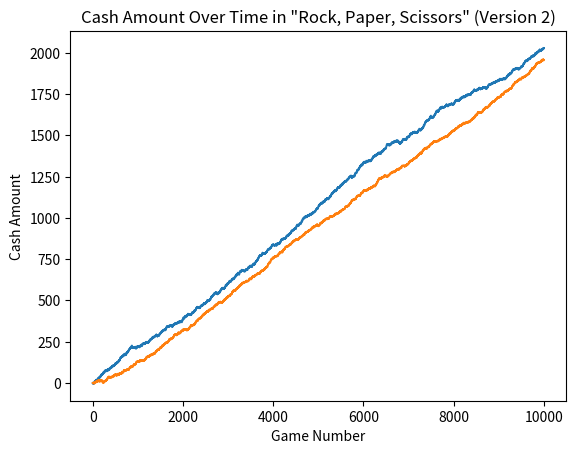

This figure's Python source:
import random
import matplotlib.pyplot as plt

transition_matrix_computer = {
    "Paper": {"Paper": 2 / 3, "Rock": 1 / 3, "Scissors": 0 / 3},
    "Rock": {"Paper": 0 / 3, "Rock": 2 / 3, "Scissors": 1 / 3},
    "Scissors": {"Paper": 2 / 3, "Rock": 0 / 3, "Scissors": 1 / 3}
}

counter_strategy = {"Paper": "Scissors", "Rock": "Paper", "Scissors": "Rock"}

transition_matrix_player = {
    "Paper": {"Paper": 1 / 3, "Rock": 1 / 3, "Scissors": 1 / 3},
    "Rock": {"Paper": 1 / 3, "Rock": 1 / 3, "Scissors": 1 / 3},
    "Scissors": {"Paper": 1 / 3, "Rock": 1 / 3, "Scissors": 1 / 3}
}

rules = {"Paper": "Rock", "Rock": "Scissors", "Scissors": "Paper"}

states = ["Paper", "Rock", "Scissors"]

learning_rate = 0.05


def play_game(player_move, computer_move):
    if player_move == computer_move:
        return 0
    elif rules[player_move] == computer_move:
        return 1
    else:
        return -1


def choose_move_computer(previous_move):
    probabilities = transition_matrix_computer[previous_move]
    return random.choices(list(probabilities.keys()), weights=probabilities.values())[0]


def choose_move_player_v1(computer_previous_move):
    return counter_strategy[computer_previous_move]


def choose_move_player_v2(previous_move):
    probabilities = transition_matrix_player[previous_move]
    moves = list(probabilities.keys())
    return random.choices(moves, weights=list(probabilities.values()))[0]


def update_transition_matrix_player(previous_move, current_move, result):
    if result == 1:
        for state in states:
            if state == current_move:
                transition_matrix_player[previous_move][state] += learning_rate
            else:
                transition_matrix_player[previous_move][state] -= learning_rate / 2
    elif result == -1:
        for state in states:
            if state == current_move:
                transition_matrix_player[previous_move][state] -= learning_rate
            else:
                transition_matrix_player[previous_move][state] += learning_rate / 2

    total_prob = sum(transition_matrix_player[previous_move].values())
    for state in states:
        transition_matrix_player[previous_move][state] /= total_prob


def simulate_game(version):
    cash = 0
    cash_history = [cash]

    computer_previous_move = random.choice(states)
    player_previous_move = random.choice(states)

    for i in range(10000):
        if version == 1:
            player_move = choose_move_player_v1(computer_previous_move)
        else:
            player_move = choose_move_player_v2(player_previous_move)

        computer_move = choose_move_computer(computer_previous_move)
        result = play_game(player_move, computer_move)

        cash += result
        cash_history.append(cash)

        if version == 2:
            update_transition_matrix_player(player_previous_move, player_move, result)

        computer_previous_move = computer_move
        player_previous_move = player_move
        if i % 100 == 0:
            print(transition_matrix_player)

    plt.plot(cash_history)
    plt.xlabel('Game Number')
    plt.ylabel('Cash Amount')
    plt.title(f'Cash Amount Over Time in "Rock, Paper, Scissors" (Version {version})')
    plt.show()


simulate_game(1)
simulate_game(2)
